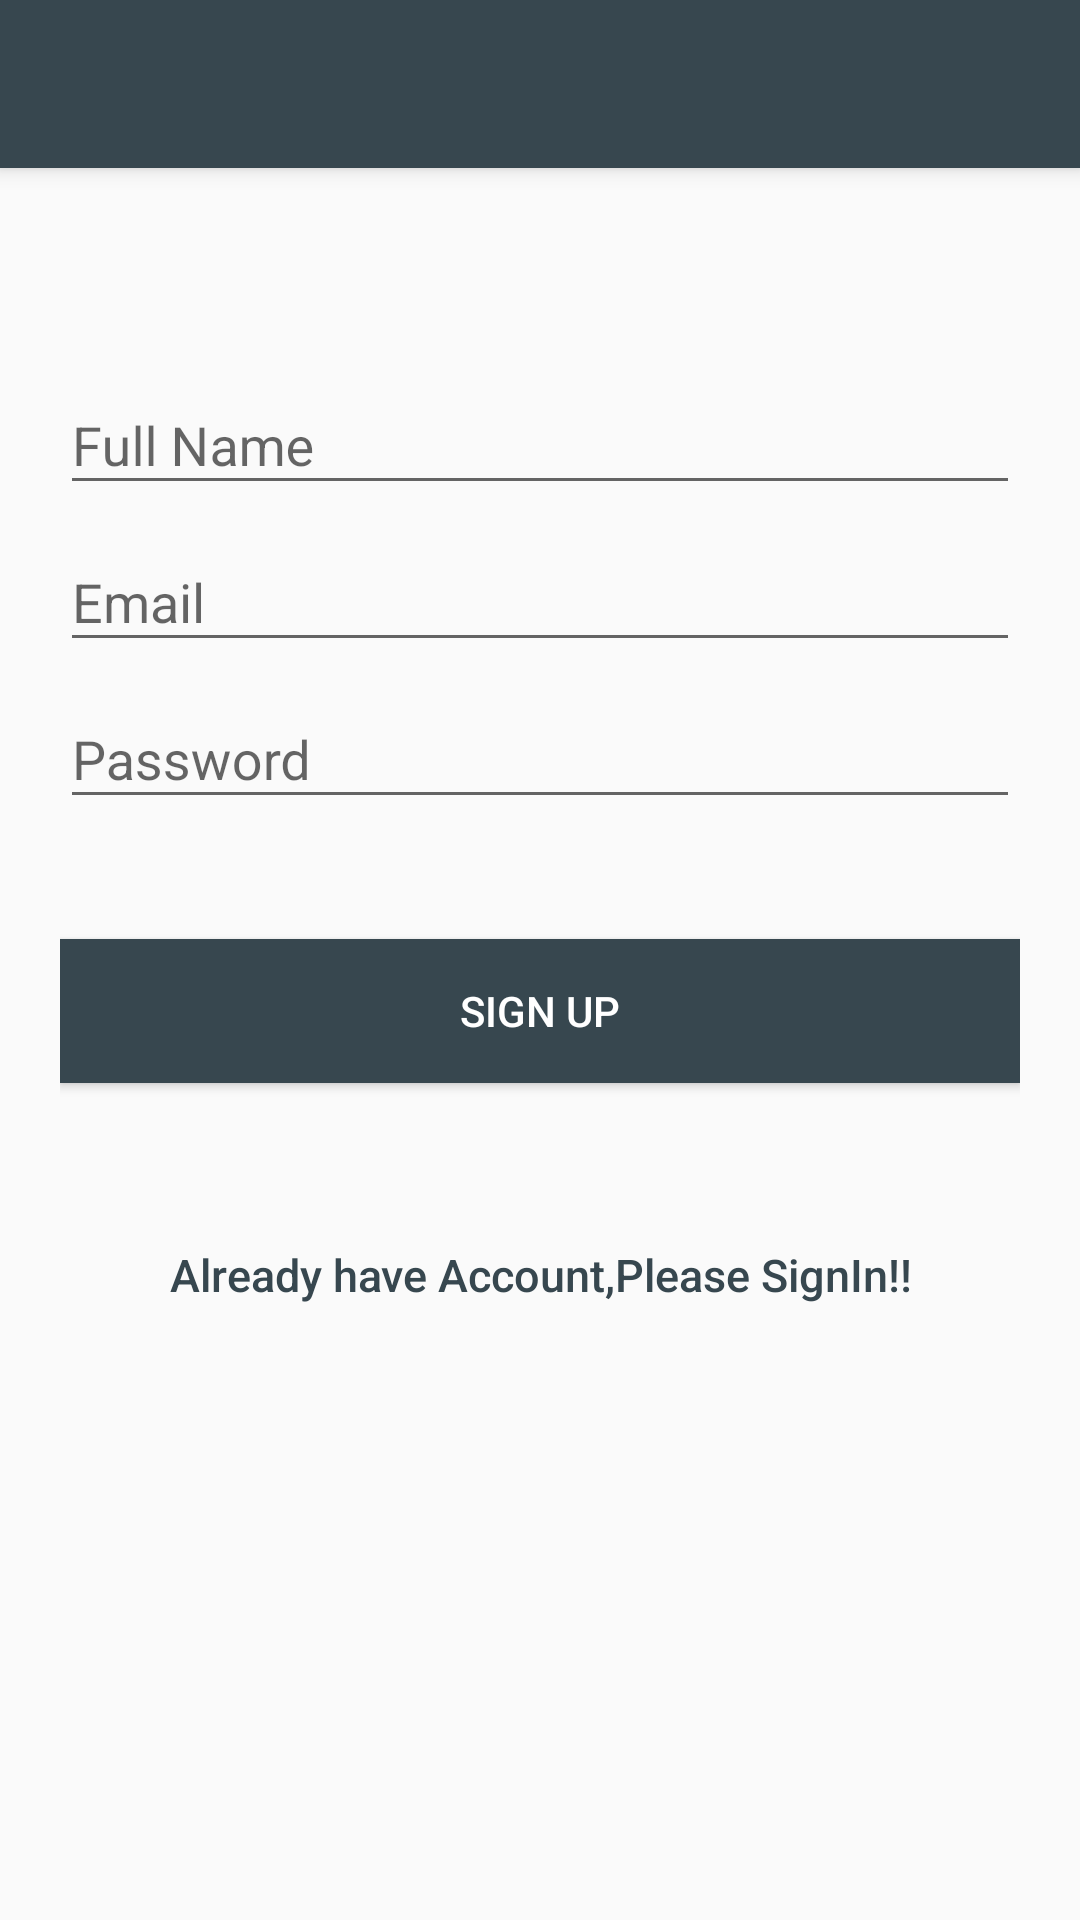

The Android layout XML behind this screen, and the referenced resources:
<!-- AndroidManifest.xml: application theme MyMaterialTheme -->
<!-- res/layout/activity_register.xml -->
<android.support.design.widget.CoordinatorLayout
    xmlns:android="http://schemas.android.com/apk/res/android"
    xmlns:app="http://schemas.android.com/apk/res-auto"
    android:layout_width="match_parent"
    android:layout_height="match_parent">

    <android.support.design.widget.AppBarLayout
        android:layout_width="match_parent"
        android:layout_height="wrap_content"
        android:theme="@style/ThemeOverlay.AppCompat.Dark.ActionBar">

        <android.support.v7.widget.Toolbar
            android:id="@+id/toolbar"
            android:layout_width="match_parent"
            android:layout_height="?attr/actionBarSize"
            android:background="?attr/colorPrimary"
            app:layout_scrollFlags="scroll|enterAlways"
            app:popupTheme="@style/ThemeOverlay.AppCompat.Light" />
    </android.support.design.widget.AppBarLayout>

    <LinearLayout
        android:layout_width="fill_parent"
        android:layout_height="match_parent"
        android:layout_marginTop="?attr/actionBarSize"
        android:orientation="vertical"
        android:paddingLeft="20dp"
        android:paddingRight="20dp"
        android:paddingTop="60dp">

        <android.support.design.widget.TextInputLayout
            android:id="@+id/input_layout_name"
            android:layout_width="match_parent"
            android:layout_height="wrap_content">

            <EditText
                android:id="@+id/input_name"
                android:layout_width="match_parent"
                android:layout_height="wrap_content"
                android:singleLine="true"
                android:hint="@string/hint_name" />
        </android.support.design.widget.TextInputLayout>

        <android.support.design.widget.TextInputLayout
            android:id="@+id/input_layout_email"
            android:layout_width="match_parent"
            android:layout_height="wrap_content">

            <EditText
                android:id="@+id/input_email"
                android:layout_width="match_parent"
                android:layout_height="wrap_content"
                android:inputType="textEmailAddress"
                android:hint="@string/hint_email" />
        </android.support.design.widget.TextInputLayout>

        <android.support.design.widget.TextInputLayout
            android:id="@+id/input_layout_password"
            android:layout_width="match_parent"
            android:layout_height="wrap_content">

            <EditText
                android:id="@+id/input_password"
                android:layout_width="match_parent"
                android:layout_height="wrap_content"
                android:inputType="textPassword"
                android:hint="@string/hint_password" />
        </android.support.design.widget.TextInputLayout>

        <Button android:id="@+id/btn_signup"
            android:layout_width="fill_parent"
            android:layout_height="wrap_content"
            android:text="@string/btn_sign_up"
            android:background="@color/colorPrimary"
            android:layout_marginTop="40dp"
            android:textColor="@android:color/white"/>
        <Button
            android:id="@+id/btnLinkToLoginScreen"
            android:layout_width="fill_parent"
            android:layout_height="wrap_content"
            android:layout_marginTop="40dip"
            android:background="@null"
            android:text="@string/btn_link_to_signin"
            android:textAllCaps="false"
            android:textColor="@color/colorPrimary"
            android:textSize="15dp" />

    </LinearLayout>

</android.support.design.widget.CoordinatorLayout>
<!-- resources referenced by this layout -->
<resources>
  <color name="colorPrimary">#37474F</color>
  <string name="btn_link_to_signin">Already have Account,Please SignIn!!</string>
  <string name="btn_sign_up">Sign Up</string>
  <string name="hint_email">Email</string>
  <string name="hint_name">Full Name</string>
  <string name="hint_password">Password</string>
  <style name="MyMaterialTheme" parent="MyMaterialTheme.Base">
  
      </style>
  <style name="MyMaterialTheme.Base" parent="Theme.AppCompat.Light.DarkActionBar">
          <item name="windowNoTitle">true</item>
          <item name="windowActionBar">false</item>
          <item name="colorPrimary">@color/colorPrimary</item>
          <item name="colorPrimaryDark">@color/colorPrimaryDark</item>
          <item name="colorAccent">@color/colorAccent</item>
      </style>
  <color name="colorPrimaryDark">#263238</color>
  <color name="colorAccent">#8080ff</color>
</resources>
